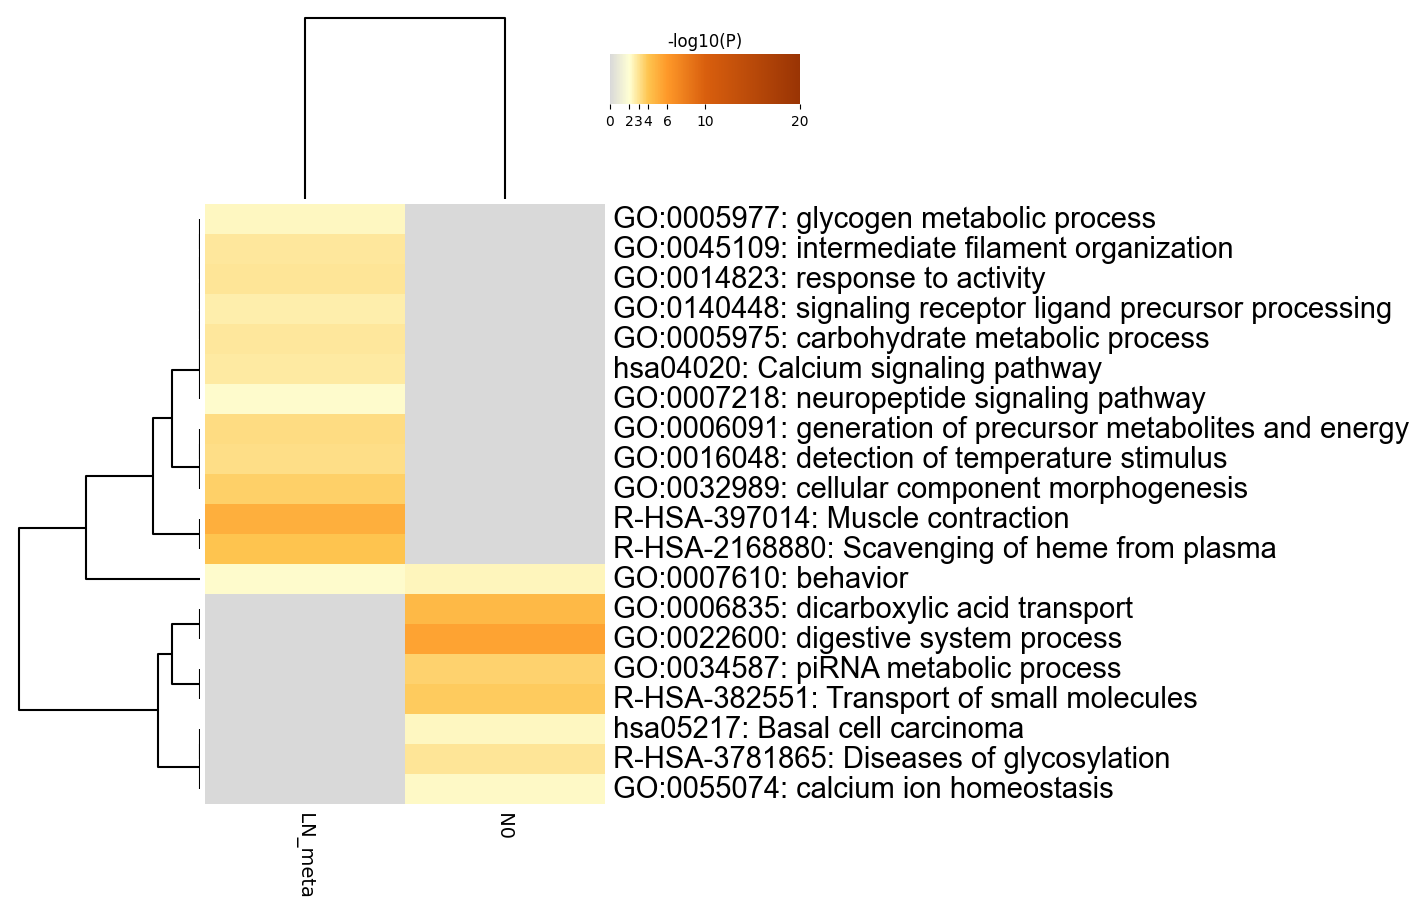

Source data for this figure (header and first rows):
GO, Description, _LogP_LN_meta, _LogP_N0
GO:0005977, glycogen metabolic process, -2.324, 0.0
GO:0045109, intermediate filament organization, -2.861, 0.0
GO:0014823, response to activity, -2.909, 0.0
GO:0140448, signaling receptor ligand precursor proc…, -2.647, 0.0
GO:0005975, carbohydrate metabolic process, -2.816, 0.0
hsa04020, Calcium signaling pathway, -2.784, 0.0
GO:0007218, neuropeptide signaling pathway, -2.124, 0.0
GO:0006091, generation of precursor metabolites and …, -3.28, 0.0
GO:0016048, detection of temperature stimulus, -3.202, 0.0
GO:0032989, cellular component morphogenesis, -3.621, 0.0
R-HSA-397014, Muscle contraction, -4.925, 0.0
R-HSA-2168880, Scavenging of heme from plasma, -4.027, 0.0
GO:0007610, behavior, -2.112, -2.395
GO:0006835, dicarboxylic acid transport, 0.0, -4.498
GO:0022600, digestive system process, 0.0, -5.546
GO:0034587, piRNA metabolic process, 0.0, -3.541
R-HSA-382551, Transport of small molecules, 0.0, -3.759
hsa05217, Basal cell carcinoma, 0.0, -2.315
R-HSA-3781865, Diseases of glycosylation, 0.0, -2.959
GO:0055074, calcium ion homeostasis, 0.0, -2.257
